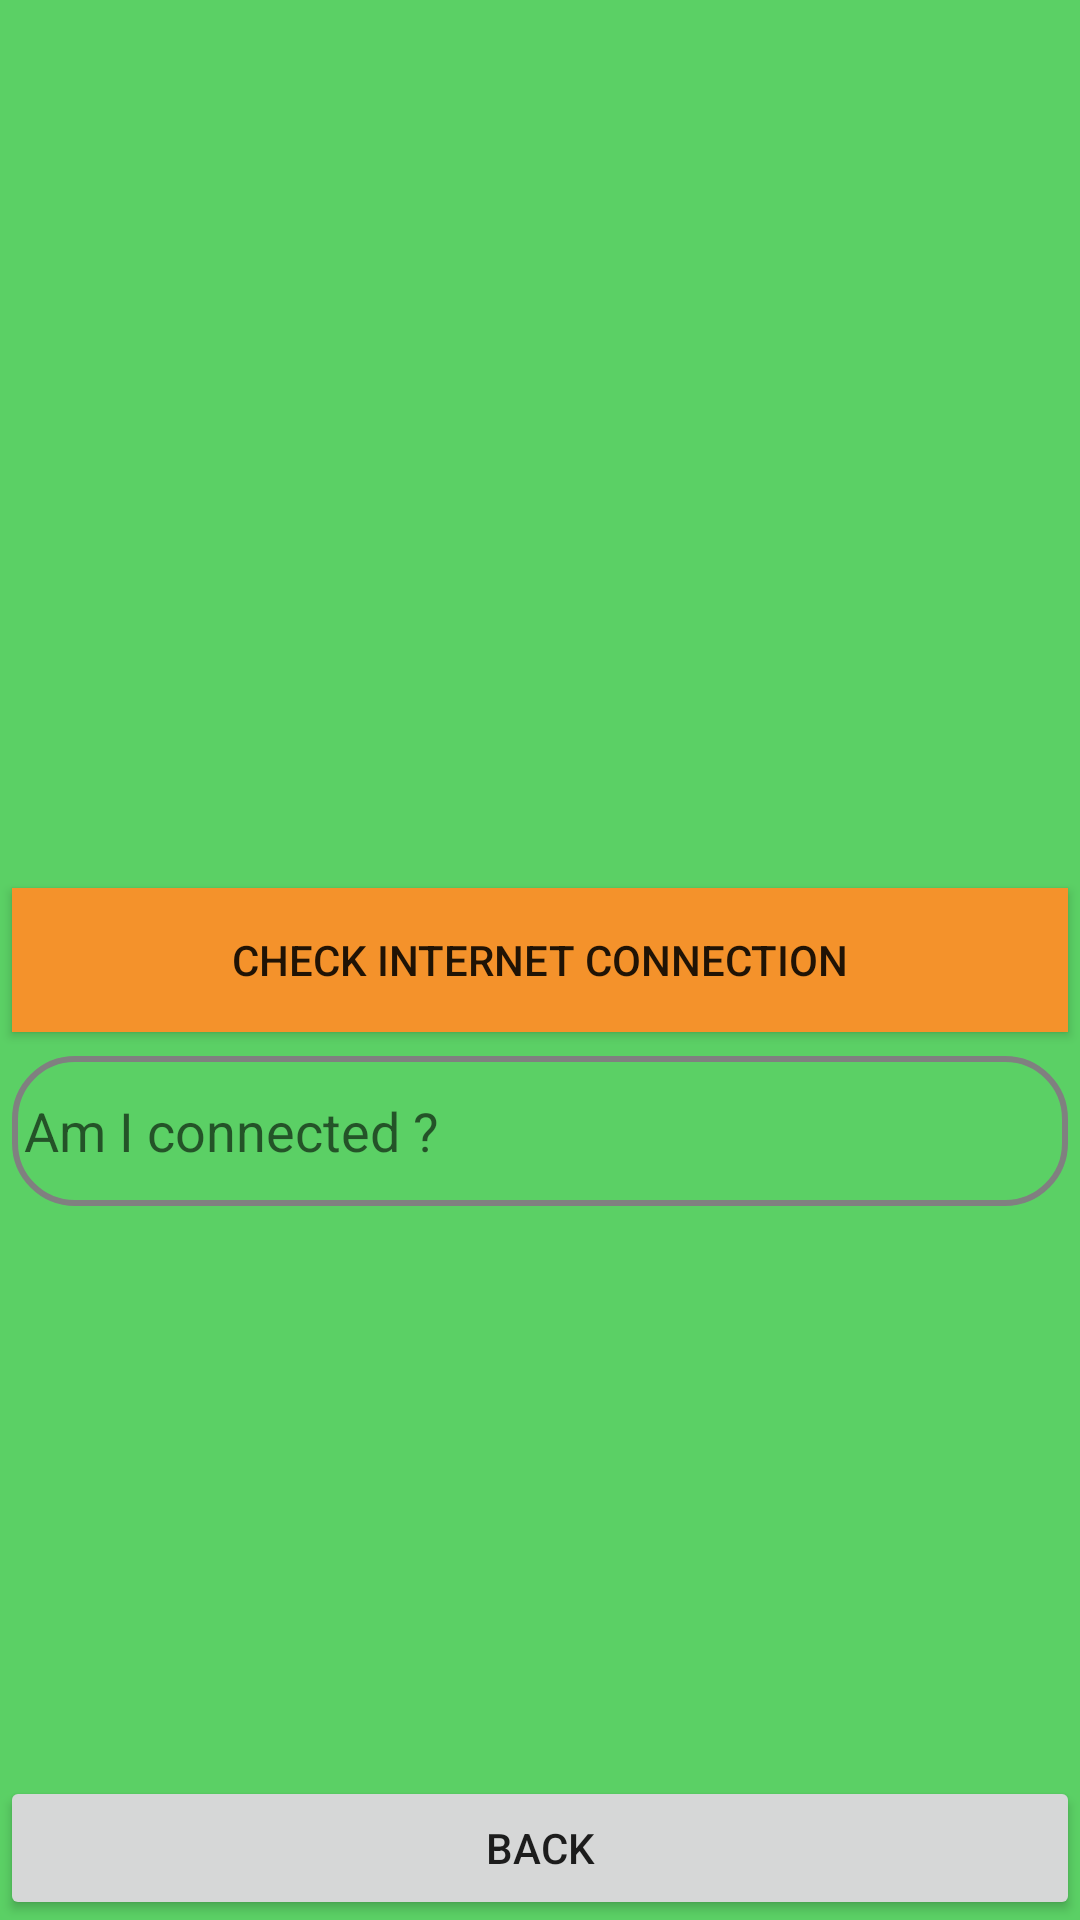

This screen was rendered from an Android layout file. Write that file and the resources it references.
<!-- AndroidManifest.xml: application theme AppTheme -->
<!-- res/layout/activity_main4.xml -->
<?xml version="1.0" encoding="utf-8"?>
<RelativeLayout xmlns:android="http://schemas.android.com/apk/res/android"
    xmlns:app="http://schemas.android.com/apk/res-auto"
    xmlns:tools="http://schemas.android.com/tools"
    android:layout_width="match_parent"
    android:layout_height="match_parent"
    android:background="@color/colorPrimary"
    tools:context="com.example.android.basicblocks.Main4Activity">

    <Button
        android:layout_centerInParent="true"
        android:id="@+id/checkInternetConnection"
        android:layout_margin="4dp"
        android:text="@string/checkInternetCon"
        android:background="@color/colorAccent"
        android:layout_width="match_parent"
        android:layout_height="wrap_content" />
    <EditText
        android:hint="Am I connected ?"
        android:layout_margin="4dp"
        android:id="@+id/internetEditText"
        android:padding="4dp"
        android:layout_centerHorizontal="true"
        android:background="@drawable/edit_text"
        android:layout_below="@id/checkInternetConnection"
        android:layout_width="match_parent"
        android:layout_height="50dp" />
    <Button
        android:id="@+id/backBtn"
        android:text="Back"
        android:layout_width="match_parent"
        android:layout_height="wrap_content"
        android:layout_alignParentBottom="true"/>

</RelativeLayout>
<!-- resources referenced by this layout -->
<resources>
  <color name="colorAccent">#F4922B</color>
  <color name="colorPrimary">#5BD065</color>
  <!-- drawable edit_text (drawable) -->
  <?xml version="1.0" encoding="utf-8"?>
  <selector xmlns:android="http://schemas.android.com/apk/res/android">
  
          <item>
              <shape android:shape="rectangle"  >
                  <corners
                      android:topLeftRadius="20dip"
                      android:topRightRadius="20dip"
                      android:bottomLeftRadius="20dip"
                      android:bottomRightRadius="20dip"
  
  
                      />
                  <stroke android:width="2dip" android:color="@color/gray" />
  
  
              </shape>
          </item>
  
  </selector>
  <string name="checkInternetCon">Check internet connection</string>
  <style name="AppTheme" parent="Theme.AppCompat.Light.DarkActionBar">
          
          <item name="colorPrimary">@color/colorPrimary</item>
          <item name="colorPrimaryDark">@color/colorPrimaryDark</item>
          <item name="colorAccent">@color/colorAccent</item>
          <item name="titleTextColor">@color/black</item>
      </style>
  <color name="gray">#808080</color>
  <color name="colorPrimaryDark">#3F8E44</color>
  <color name="black">#000000</color>
</resources>
